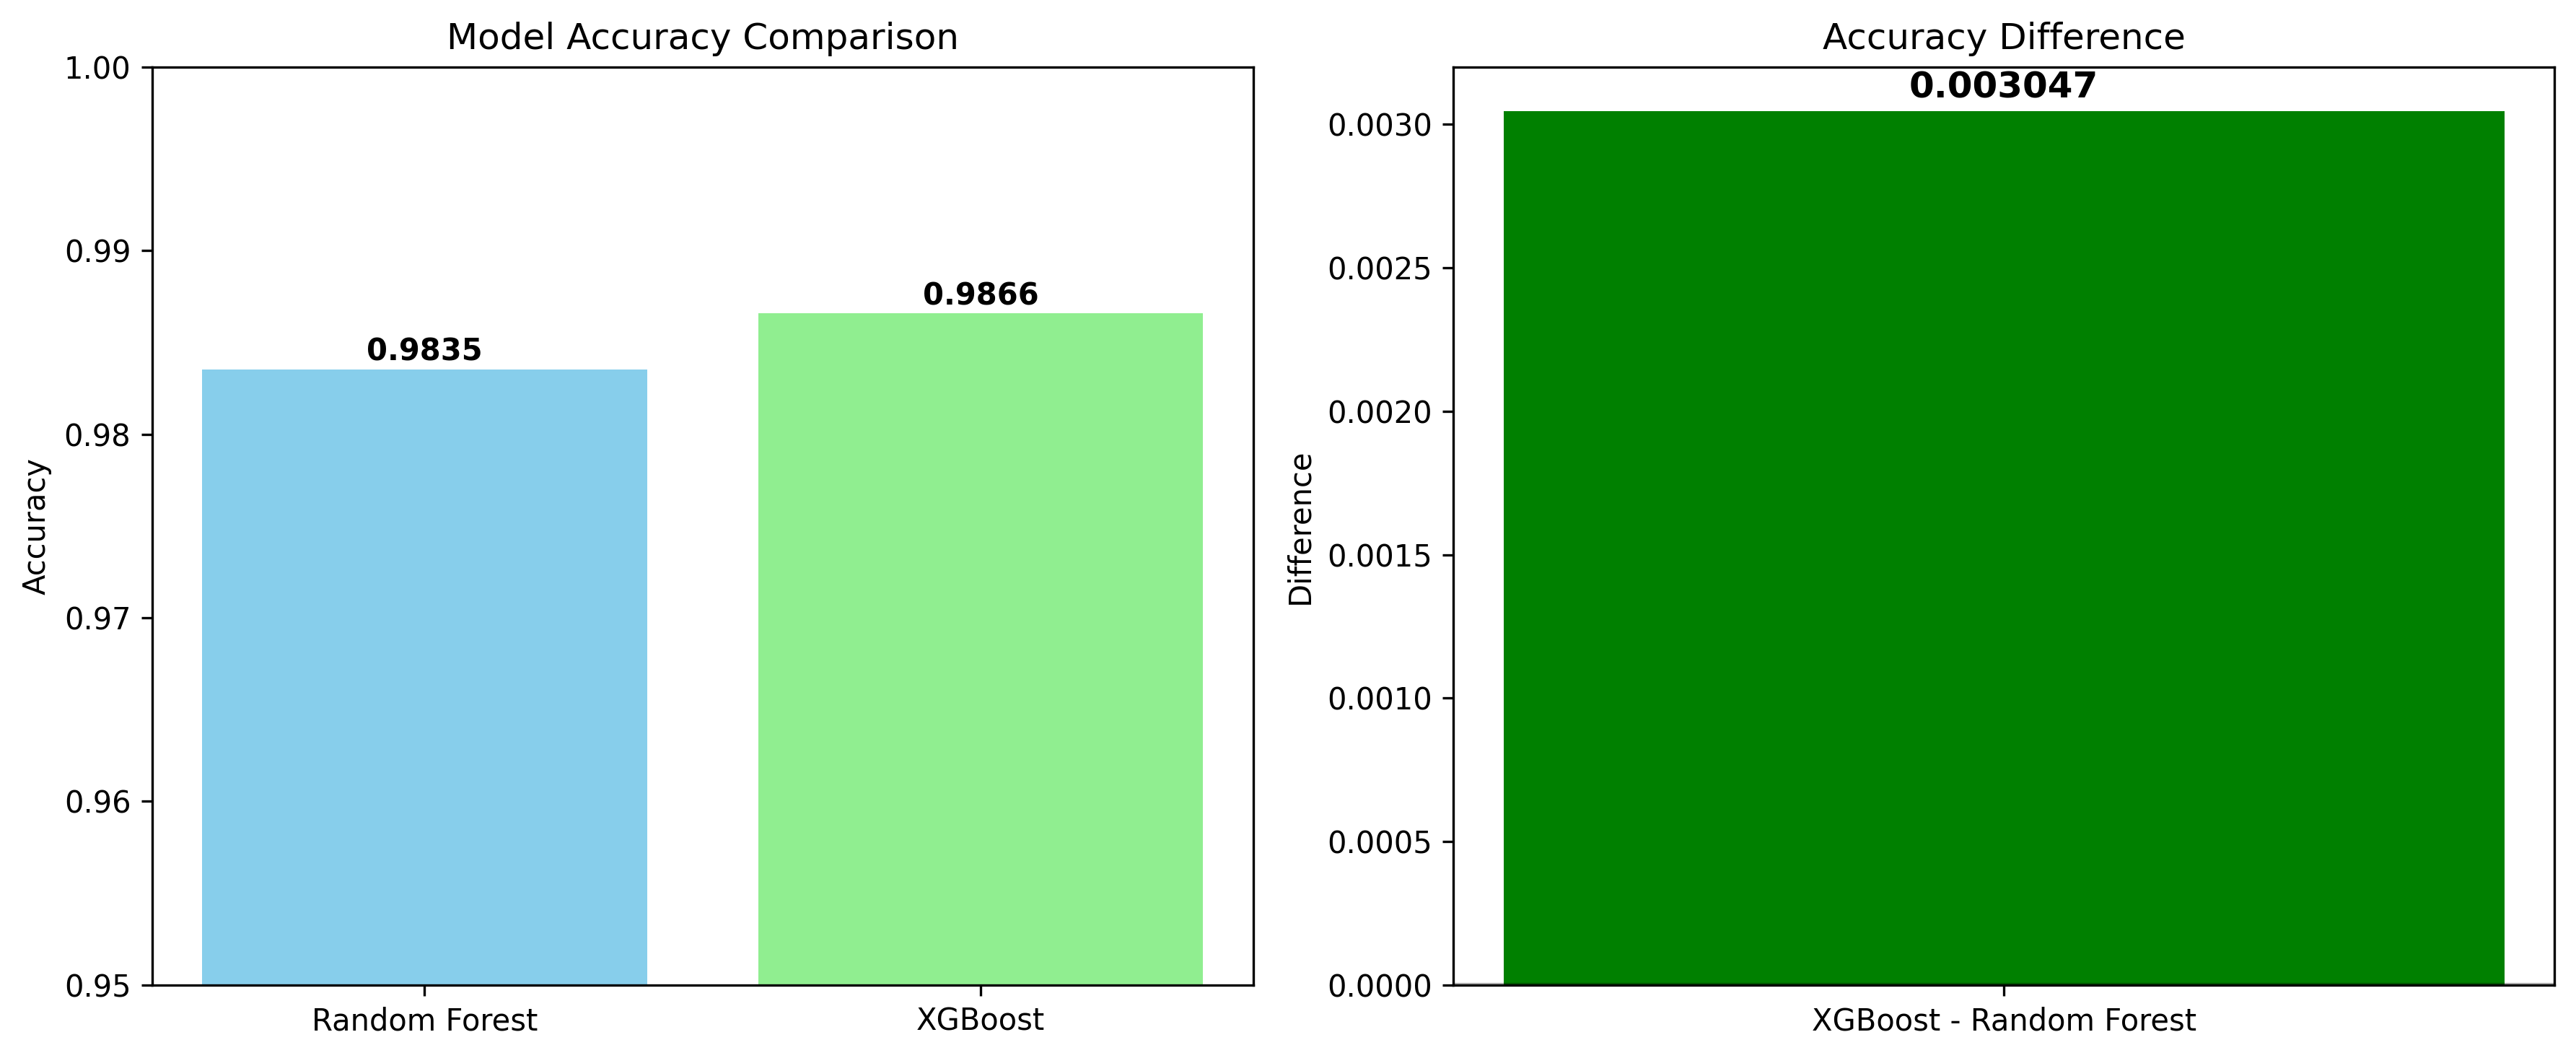

Write Python code to recreate this figure.
import pandas as pd
import numpy as np
import matplotlib.pyplot as plt
import joblib
from pathlib import Path
from sklearn.metrics import accuracy_score, classification_report

def main():
    base_dir = Path(__file__).resolve().parent
    dataset_dir = (base_dir / ".." / "dataset").resolve()
    models_dir = (base_dir / ".." / "models").resolve()
    results_dir = (base_dir / ".." / "results").resolve()
    results_dir.mkdir(parents=True, exist_ok=True)

    # Load test data
    x_test_path = dataset_dir / "X_test.csv"
    y_test_path = dataset_dir / "y_test.csv"

    if not x_test_path.exists():
        print("Test data not found. Run train_test_split.py first.")
        return

    X_test = pd.read_csv(x_test_path)
    y_test = pd.read_csv(y_test_path)
    y_test_series = y_test.iloc[:, 0]

    # Load models
    rf_model_path = models_dir / "best_model_random_forest.joblib"
    xgb_model_path = models_dir / "best_model_xgboost.joblib"

    if not rf_model_path.exists() or not xgb_model_path.exists():
        print("Trained models not found. Train the models first.")
        return

    rf_bundle = joblib.load(rf_model_path)
    xgb_bundle = joblib.load(xgb_model_path)

    rf_model = rf_bundle['pipeline']
    rf_encoder = rf_bundle['label_encoder']

    xgb_model = xgb_bundle['pipeline']
    xgb_encoder = xgb_bundle['label_encoder']

    # Make predictions
    rf_pred_encoded = rf_model.predict(X_test)
    xgb_pred_encoded = xgb_model.predict(X_test)

    # Decode predictions
    rf_pred = rf_encoder.inverse_transform(rf_pred_encoded)
    xgb_pred = xgb_encoder.inverse_transform(xgb_pred_encoded)

    # Calculate accuracies
    rf_accuracy = accuracy_score(y_test_series, rf_pred)
    xgb_accuracy = accuracy_score(y_test_series, xgb_pred)

    # Create comparison plot
    fig, (ax1, ax2) = plt.subplots(1, 2, figsize=(12, 5))

    # Accuracy comparison
    models = ['Random Forest', 'XGBoost']
    accuracies = [rf_accuracy, xgb_accuracy]

    bars = ax1.bar(models, accuracies, color=['skyblue', 'lightgreen'])
    ax1.set_title('Model Accuracy Comparison')
    ax1.set_ylabel('Accuracy')
    ax1.set_ylim(0.95, 1.0)

    # Add value labels on bars
    for bar, acc in zip(bars, accuracies):
        height = bar.get_height()
        ax1.text(bar.get_x() + bar.get_width()/2., height + 0.0001,
                f'{acc:.4f}', ha='center', va='bottom', fontweight='bold')

    # Performance difference
    diff = xgb_accuracy - rf_accuracy
    colors = ['red' if diff < 0 else 'green']
    ax2.bar(['XGBoost - Random Forest'], [diff], color=colors)
    ax2.set_title('Accuracy Difference')
    ax2.set_ylabel('Difference')
    ax2.axhline(y=0, color='black', linestyle='-', alpha=0.3)

    # Add value label
    ax2.text(0, diff + (0.00002 if diff >= 0 else -0.00002),
            f'{diff:.6f}', ha='center', va='bottom' if diff >= 0 else 'top',
            fontweight='bold', fontsize=12)

    plt.tight_layout()
    plt.savefig(results_dir / "model_comparison.png", dpi=300, bbox_inches='tight')
    plt.close()

    # Print results
    print("=" * 60)
    print("MODEL COMPARISON RESULTS")
    print("=" * 60)
    print(f"Random Forest Accuracy: {rf_accuracy:.4f}")
    print(f"XGBoost Accuracy:       {xgb_accuracy:.4f}")
    print(f"Difference (XGB - RF):  {diff:.6f}")
    print(f"Comparison plot saved:  {results_dir / 'model_comparison.png'}")
    print("=" * 60)
    
    # Determine better model
    if abs(diff) < 0.001:
        print("Result: Models perform similarly!")
    elif diff > 0:
        print("Result: XGBoost performs better!")
    else:
        print("Result: Random Forest performs better!")

if __name__ == "__main__":
    main()
